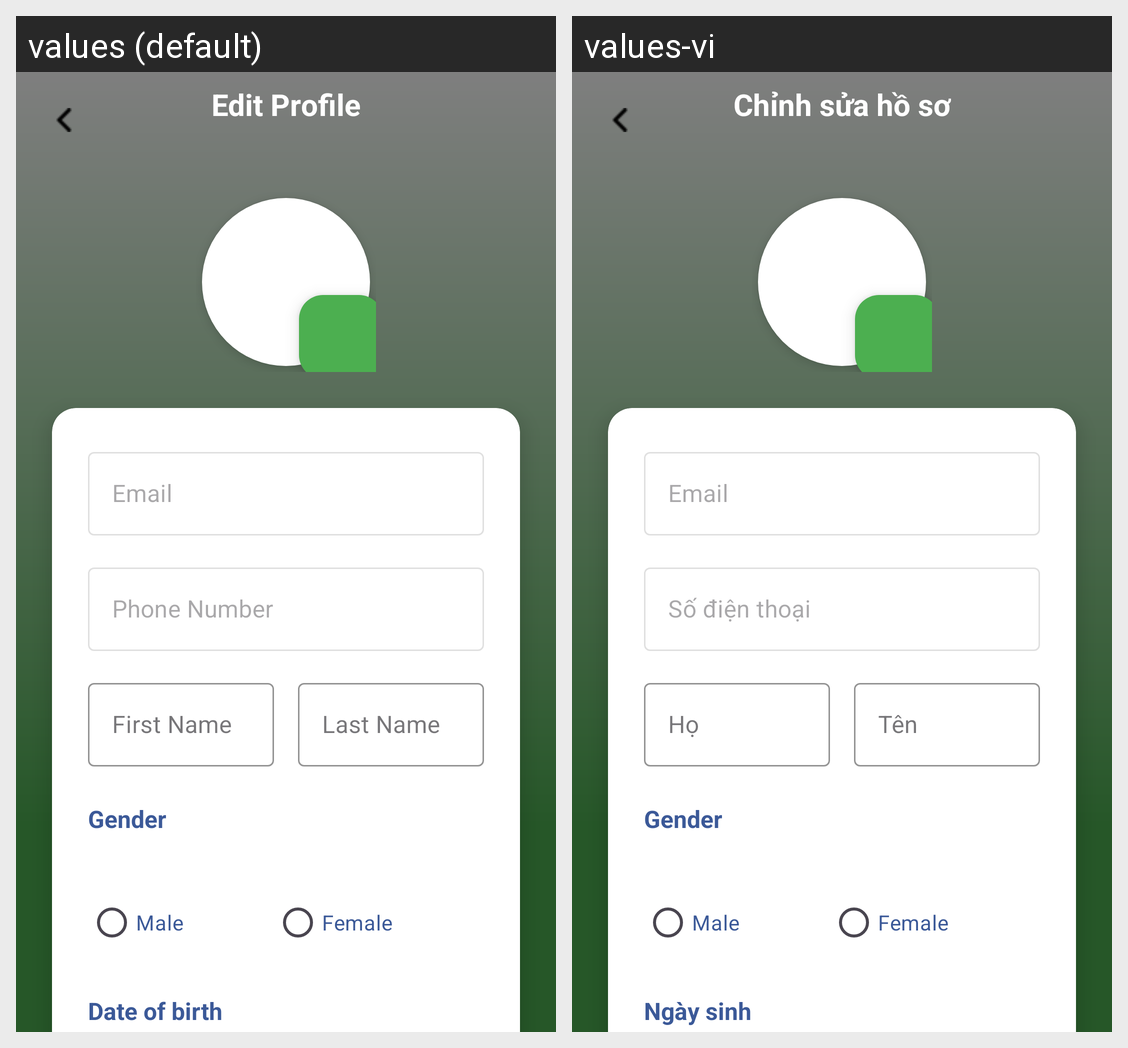

The same Android screen rendered under two of its app's locales, left to right. List the strings drawn on it with the default value and each locale's translation.
Android screen res/layout/activity_edit_information.xml rendered under 2 locales, left to right: values (default), values-vi. Device: Nexus 5 (rendered at 1080×1920; each locale shown at half size, 540×960, under a caption strip naming it); theme Theme.PickleballCourtManagementSystem.
Strings drawn on this screen, with the default value and each locale's value (text and hints the layout hard-codes, and strings that could not be matched under every locale, appear in the picture but are not listed):

edit_profile_title
  values: Edit Profile
  values-vi: Chỉnh sửa hồ sơ

email
  values: Email
  values-vi: Email

phone_number
  values: Phone Number
  values-vi: Số điện thoại

first_name
  values: First Name
  values-vi: Họ

last_name
  values: Last Name
  values-vi: Tên

gender
  values: Gender
  values-vi: Gender  [not translated; the default value is used]

date_of_birth
  values: Date of birth
  values-vi: Ngày sinh
